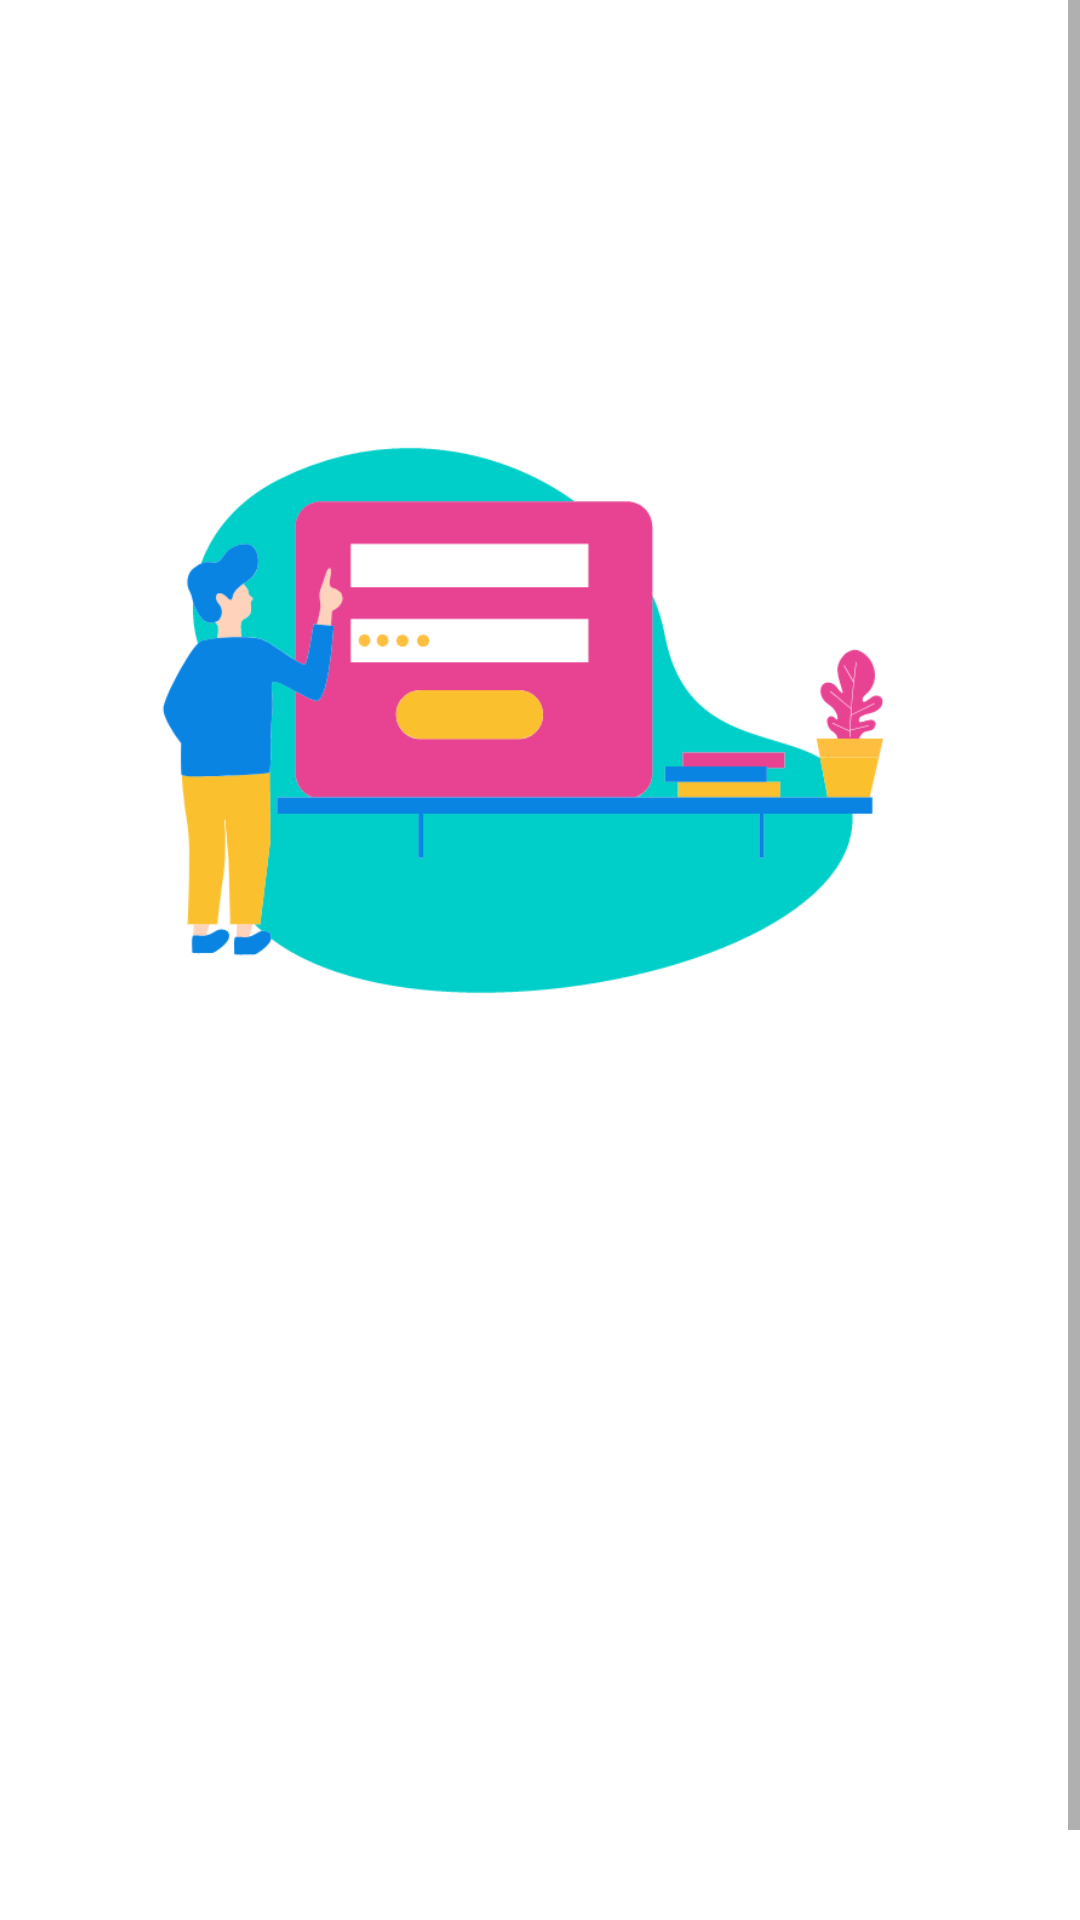

Here is an Android app screen rendered from its layout file. Give the layout XML and the strings, colors and styles it references.
<!-- AndroidManifest.xml: application theme Theme.Dicory -->
<!-- res/layout/activity_register.xml -->
<?xml version="1.0" encoding="utf-8"?>
<RelativeLayout xmlns:android="http://schemas.android.com/apk/res/android"
    xmlns:app="http://schemas.android.com/apk/res-auto"
    android:layout_width="match_parent"
    android:layout_height="match_parent">

    <com.google.android.material.progressindicator.LinearProgressIndicator
        android:id="@+id/pb_register"
        android:layout_width="match_parent"
        android:layout_height="wrap_content"
        android:layout_alignParentTop="true"
        android:indeterminate="true"
        android:visibility="gone"
        app:indicatorColor="@color/teal_700"
        app:trackColor="@color/black" />

    <ScrollView
        android:layout_width="match_parent"
        android:layout_height="wrap_content"
        android:layout_below="@id/pb_register">

        <RelativeLayout
            android:layout_width="match_parent"
            android:layout_height="wrap_content">

            <ImageView
                android:id="@+id/iv_register"
                android:layout_width="300dp"
                android:layout_height="300dp"
                android:layout_centerHorizontal="true"
                android:layout_marginTop="96dp"
                android:contentDescription="@string/register"
                android:src="@drawable/register" />

            <TextView
                android:id="@+id/tv_register"
                android:layout_width="wrap_content"
                android:layout_height="wrap_content"
                android:layout_below="@id/iv_register"
                android:layout_centerInParent="true"
                android:alpha="0"
                android:fontFamily="sans-serif-black"
                android:text="@string/make_account"
                android:textColor="@color/black"
                android:textSize="28sp"
                android:textStyle="bold" />

            <com.google.android.material.textfield.TextInputEditText
                android:id="@+id/tf_register_name"
                android:layout_width="280dp"
                android:layout_height="wrap_content"
                android:layout_below="@id/tv_register"
                android:layout_centerInParent="true"
                android:layout_marginTop="16dp"
                android:alpha="0"
                android:backgroundTint="@color/black"
                android:hint="@string/username" />

            <com.google.android.material.textfield.TextInputEditText
                android:id="@+id/tf_register_email"
                android:layout_width="280dp"
                android:layout_height="wrap_content"
                android:layout_below="@id/tf_register_name"
                android:layout_centerInParent="true"
                android:layout_marginTop="16dp"
                android:alpha="0"
                android:backgroundTint="@color/black"
                android:hint="@string/email" />

            <com.cepotdev.dicory.ui.customview.PasswordEditText
                android:id="@+id/et_register_password"
                android:layout_width="280dp"
                android:layout_height="wrap_content"
                android:layout_below="@id/tf_register_email"
                android:layout_centerInParent="true"
                android:layout_marginTop="16dp"
                android:alpha="0"
                android:backgroundTint="@color/black"
                android:hint="@string/password" />

            <com.google.android.material.button.MaterialButton
                android:id="@+id/btn_register"
                android:layout_width="280dp"
                android:layout_height="wrap_content"
                android:layout_below="@id/et_register_password"
                android:layout_centerInParent="true"
                android:layout_marginTop="24dp"
                android:alpha="0"
                android:backgroundTint="@color/teal_700"
                android:text="@string/register"
                android:textStyle="bold"
                app:cornerRadius="30dp" />
        </RelativeLayout>
    </ScrollView>
</RelativeLayout>
<!-- resources referenced by this layout -->
<resources>
  <color name="black">#FF000000</color>
  <color name="teal_700">#FF018786</color>
  <!-- drawable register: png bitmap (drawable, 42141 bytes) -->
  <string name="email">Email</string>
  <string name="make_account">Let\'s make a new Account!</string>
  <string name="password">Password</string>
  <string name="register">Register</string>
  <string name="username">Username</string>
  <style name="Theme.Dicory" parent="Theme.MaterialComponents.DayNight.DarkActionBar">
          
          <item name="colorPrimary">@color/teal_700</item>
          <item name="colorPrimaryVariant">@color/purple_700</item>
          <item name="colorOnPrimary">@color/white</item>
          
          <item name="colorSecondary">@color/teal_200</item>
          <item name="colorSecondaryVariant">@color/teal_700</item>
          <item name="colorOnSecondary">@color/black</item>
          
          <item name="android:statusBarColor">?attr/colorPrimaryVariant</item>
          
      </style>
  <color name="purple_700">#FF3700B3</color>
  <color name="white">#FFFFFFFF</color>
  <color name="teal_200">#FF03DAC5</color>
</resources>
